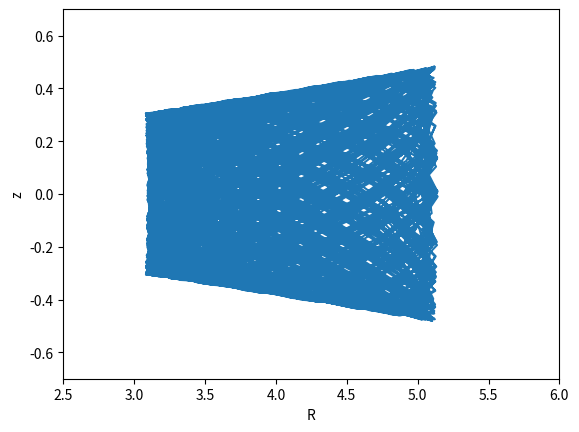
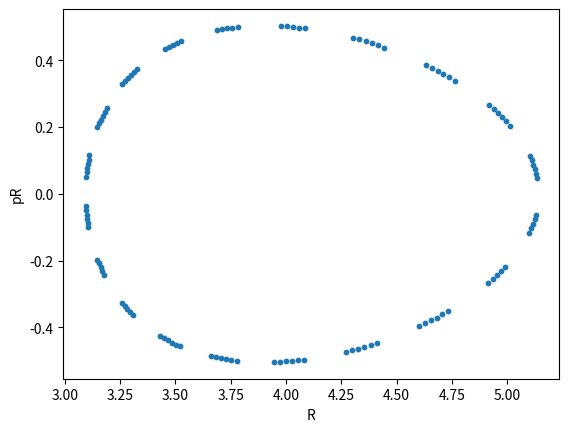

Recreate these plots in Python, in order.
import numpy as np
from  scipy.integrate import solve_ivp as solve
import matplotlib.pyplot as plt

q=.9
Rc2=.1
Lz2=30

def E2(x,v) :
    return .5*(v[0]*v[0]+v[1]*v[1])+logPhi(x)

def E1(w) :
    x=(w[0],w[1])
    v=(w[2],w[3])
    return E2(x,v)

def logPhi(x) :
    R2=x[0]*x[0]+x[1]*x[1]/q+Rc2
    return np.log(R2)+.5*Lz2/(x[0]*x[0])

def HHPhi(x) :
    return .5*(x[0]*x[0] + y[0]*y[0] + 2*x[0]*x[0]*y[1] - 2*y[0]*y[0]*y[0]/3)

def Force(x) :
    R2=x[0]*x[0]+x[1]*x[1]/q+Rc2
    return (-2*x[0]/R2+Lz2/(x[0]*x[0]*x[0]),-2*x[1]/(q*R2))

def derivs(t,w) :
    x=(w[0],w[1])
    v=(w[2],w[3])
    f=Force(x)
    return (w[2],w[3],f[0],f[1])

def zcross(t,y) :
    return y[1]

def main() :
#    zcross.direction=1
    x=(5,.3)
    f=Force((x[0],0))
    print("Lz2 ",x[0]*x[0]*(-f[0]*x[0]))
    v=(.2,.1)
    w=(x[0],x[1],v[0],v[1])
    print (E1(w))
    ts=(0,2000)
    acc=(1e-5,1e-5,1e-5,1e-5)
    soln=solve(derivs,ts,w,method="RK45",events=zcross,rtol=1e-5,atol=acc,dense_output=True,t_eval=None)
    n=soln.t.size-1
    w=(soln.y[0,n],soln.y[1,n],soln.y[2,n],soln.y[3,n])
    print (E1(w))
    print (soln.t.size,soln.y.shape)
    Rs=[]
    pRs=[]
    nCross=len(soln.t_events[0])
    print(nCross," crosses")
    for i in range (0,nCross-1,1) :
        if( soln.sol(soln.t_events[0][i])[3]>0 ) :
            Rs.append(soln.sol(soln.t_events[0][i])[0])
            pRs.append(soln.sol(soln.t_events[0][i])[2])
    plt.xlim(2.5,6)
    plt.ylim(-.7,.7)
    plt.xlabel('R')
    plt.ylabel('z')
    plt.plot(soln.y[0],soln.y[1])
    plt.show()

    plt.scatter(Rs,pRs,s=10)
    plt.xlabel('R')
    plt.ylabel('pR')
    plt.show()

main()
